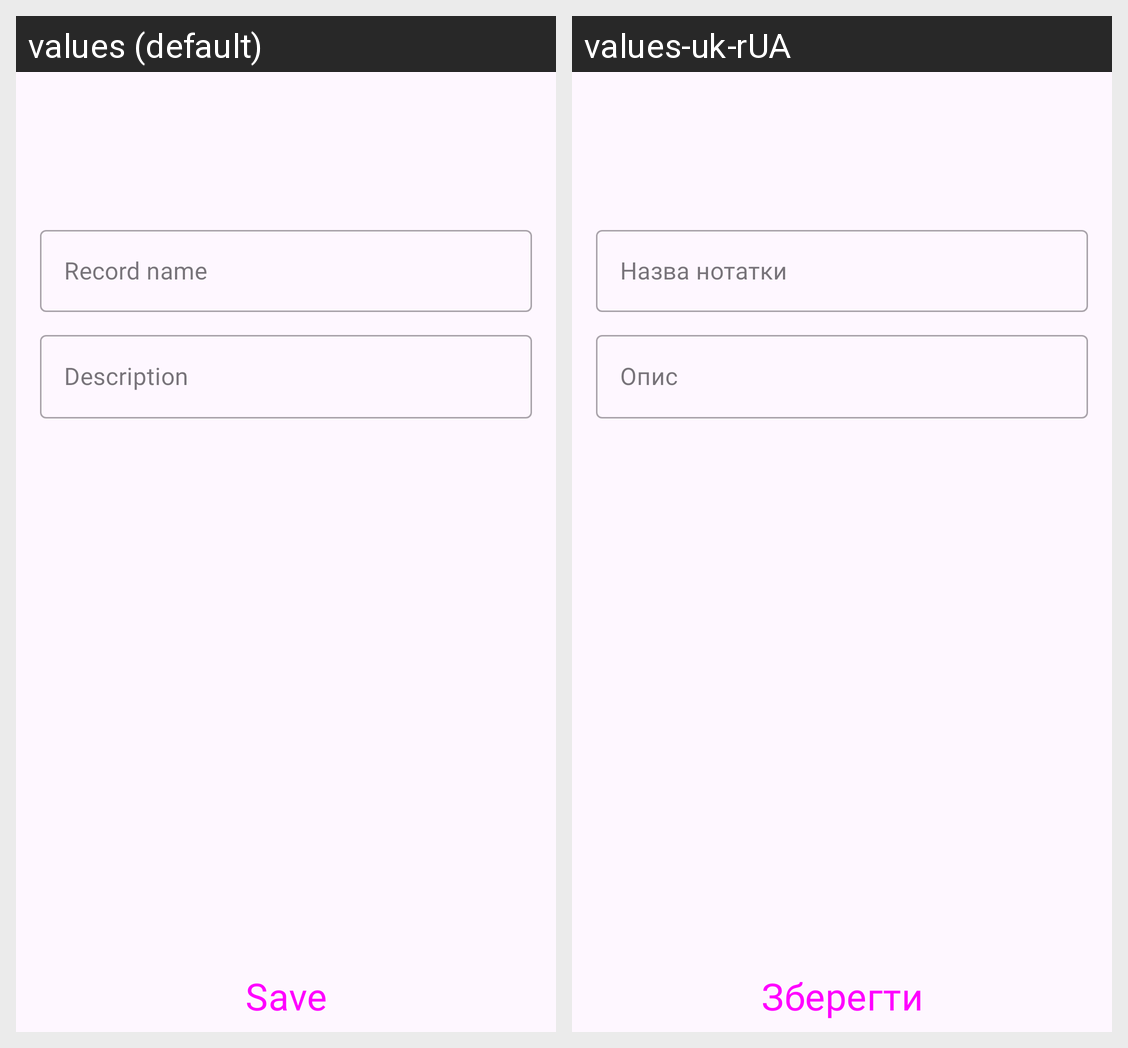

For this localized Android screen grid, give each drawn string resource with its value in every locale shown.
Android screen res/layout/activity_one_record.xml rendered under 2 locales, left to right: values (default), values-uk-rUA. Device: Nexus 5 (rendered at 1080×1920; each locale shown at half size, 540×960, under a caption strip naming it); theme Theme.MyAppClient.
Strings drawn on this screen, with the default value and each locale's value (text and hints the layout hard-codes, and strings that could not be matched under every locale, appear in the picture but are not listed):

record_name
  values: Record name
  values-uk-rUA: Назва нотатки

description
  values: Description
  values-uk-rUA: Опис

save
  values: Save
  values-uk-rUA: Зберегти
